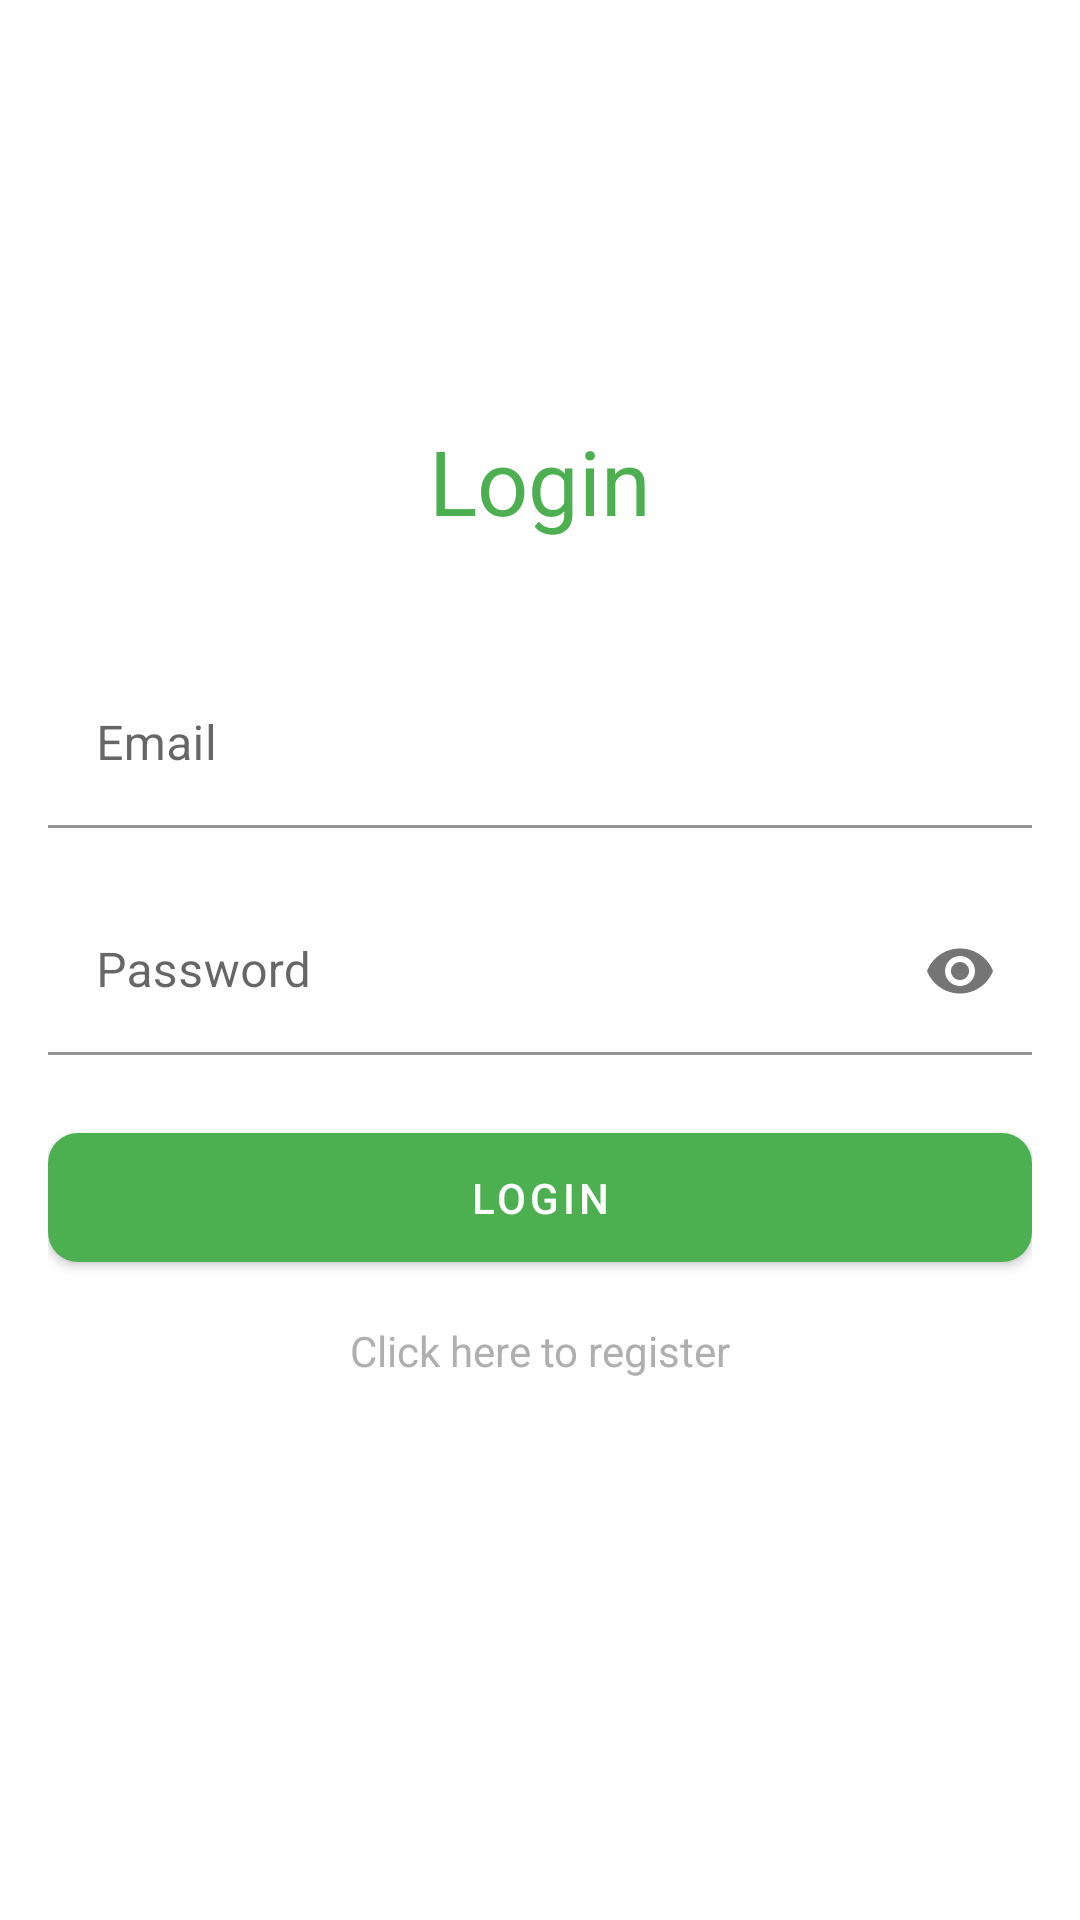

Android layout source for this screen:
<!-- AndroidManifest.xml: application theme AppTheme -->
<!-- res/layout/login.xml -->
<?xml version="1.0" encoding="utf-8"?>
<LinearLayout android:layout_width="match_parent"
    android:layout_height="match_parent"
    xmlns:app="http://schemas.android.com/apk/res-auto"
    android:orientation="vertical"
    android:gravity="center"
    android:padding="16dp"
    xmlns:android="http://schemas.android.com/apk/res/android">
    <TextView
        android:layout_width="wrap_content"
        android:layout_height="wrap_content"
        android:text="@string/txt_login"
        android:textSize="30sp"
        android:textColor="?attr/colorPrimary"
        android:layout_marginBottom="40dp"
        />

    <com.google.android.material.textfield.TextInputLayout
        android:layout_width="match_parent"
        android:layout_height="wrap_content"
        style="@style/Widget.MaterialComponents.TextInputLayout.FilledBox"
        >

        <com.google.android.material.textfield.TextInputEditText
            android:id="@+id/edit_email"
            android:layout_width="match_parent"
            android:layout_height="wrap_content"
            android:hint="@string/email"
            android:layout_marginBottom="20dp"
            android:background="#fff"
            />
    </com.google.android.material.textfield.TextInputLayout>

    <com.google.android.material.textfield.TextInputLayout
        android:layout_width="match_parent"
        android:layout_height="wrap_content"
        app:endIconMode="password_toggle"
        >
        <com.google.android.material.textfield.TextInputEditText
            android:id="@+id/edit_password"
            android:layout_width="match_parent"
            android:layout_height="wrap_content"
            android:hint="@string/password"
            android:layout_marginBottom="20dp"
            android:inputType="textPassword"
            android:background="#fff"
            />
    </com.google.android.material.textfield.TextInputLayout>

    <com.google.android.material.button.MaterialButton
        android:id="@+id/btn_login"
        android:layout_width="match_parent"
        android:layout_height="55dp"
        android:text="@string/btn_login_name"
        android:layout_marginBottom="14dp"
        android:textColor="#fff"
        app:rippleColor="#fff"
        app:cornerRadius="10dp"
        />
    <TextView
        android:id="@+id/txt_register"
        android:layout_width="wrap_content"
        android:layout_height="wrap_content"
        android:text="@string/txt_register"
        android:textColor="#AFAFAF"
        />

    <ProgressBar
        android:id="@+id/progress_bar"
        android:layout_marginTop="10dp"
        android:layout_width="30dp"
        android:layout_height="30dp"
        android:visibility="invisible"
        />

</LinearLayout>
<!-- resources referenced by this layout -->
<resources>
  <string name="btn_login_name">Login</string>
  <string name="email">Email</string>
  <string name="password">Password</string>
  <string name="txt_login">Login</string>
  <string name="txt_register">Click here to register</string>
  <style name="AppTheme" parent="Theme.MaterialComponents.Light.NoActionBar">
          
          <item name="colorPrimary">@color/colorPrimary</item>
          <item name="colorPrimaryDark">@color/colorPrimaryDark</item>
          <item name="colorAccent">@color/colorAccent</item>
      </style>
  <color name="colorPrimary">#4CAF50</color>
  <color name="colorPrimaryDark">#2e7d31</color>
  <color name="colorAccent">#af4cac</color>
</resources>
